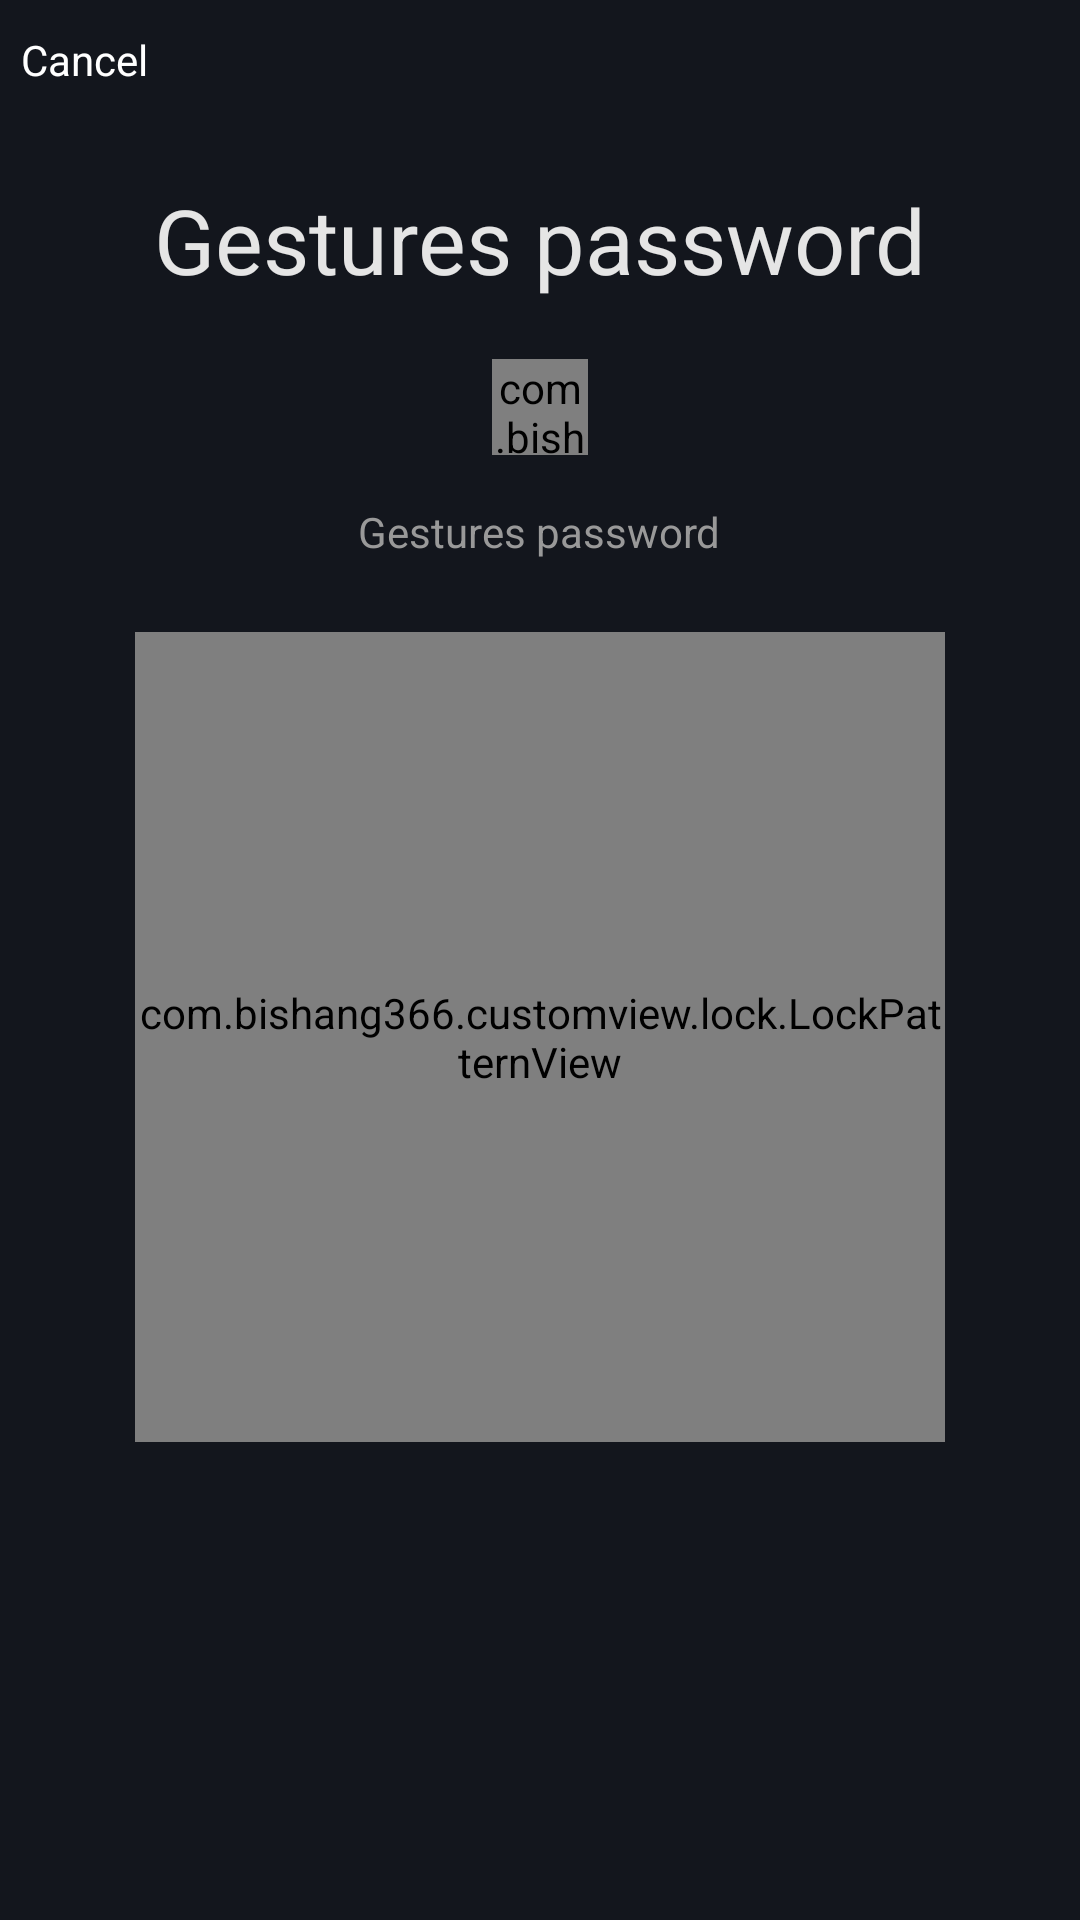

Write the Android layout XML for this screen, with the resource values it uses.
<!-- AndroidManifest.xml: application theme AppTheme.StartingWindowTheme -->
<!-- res/layout/activity_set_lock.xml -->
<?xml version="1.0" encoding="utf-8"?>
<LinearLayout
    xmlns:android="http://schemas.android.com/apk/res/android"
    xmlns:app="http://schemas.android.com/apk/res-auto"
    xmlns:tools="http://schemas.android.com/tools"
    android:layout_width="match_parent"
    android:layout_height="match_parent"
    android:background="@color/primaryBackDark"
    android:orientation="vertical"
    tools:context="com.bishang366.ui.set_lock.SetLockActivity">

    <LinearLayout
        android:id="@+id/llTitle"
        android:layout_width="match_parent"
        android:layout_height="40dp">

        <TextView
            android:id="@+id/tvCancle"
            android:layout_width="56dp"
            android:layout_height="match_parent"
            android:gravity="center"
            android:text="@string/cancle"
            android:textColor="@color/colorPrimary"
            android:textSize="14sp"/>

    </LinearLayout>

    <TextView
        android:layout_width="fill_parent"
        android:layout_height="0dp"
        android:layout_weight="1"
        android:gravity="center"
        android:text="@string/gesturesPassword"
        android:textColor="@color/primaryText"
        android:textSize="30sp"/>



    <com.bishang366.customview.lock.LockPatternIndicator
        android:id="@+id/indicator"
        android:layout_width="32dp"
        android:layout_height="32dp"
        android:layout_gravity="center_horizontal"
        android:visibility="visible"/>

    <TextView
        android:id="@+id/tvMessage"
        android:layout_width="wrap_content"
        android:layout_height="wrap_content"
        android:layout_gravity="center_horizontal"
        android:layout_marginTop="16dp"
        android:text="@string/gesturesPassword"
        android:textColor="@color/primaryTextGray"/>

    <com.bishang366.customview.lock.LockPatternView
        android:id="@+id/lockView"
        android:layout_width="270dp"
        android:layout_height="270dp"
        android:layout_gravity="center_horizontal"
        android:layout_marginTop="24dp"/>

    <View
        android:layout_width="match_parent"
        android:layout_height="0dp"
        android:layout_weight="2"/>

</LinearLayout>
<!-- resources referenced by this layout -->
<resources>
  <color name="colorPrimary">#FFFFFF</color>
  <color name="primaryBackDark">#13161d</color>
  <color name="primaryText">#e5e5e5</color>
  <color name="primaryTextGray">#999999</color>
  <string name="cancle">Cancel</string>
  <string name="gesturesPassword">Gestures password</string>
  <style name="AppTheme.StartingWindowTheme" parent="AppTheme">
          
          
          
          <item name="android:windowBackground">@drawable/ic_cm_one</item>
      </style>
  <style name="AppTheme" parent="Theme.AppCompat.Light.NoActionBar">
          
          <item name="colorPrimary">@color/colorPrimary</item>
          <item name="colorPrimaryDark">@color/colorPrimaryDark</item>
          <item name="colorAccent">@color/colorAccent</item>
      </style>
  <!-- drawable ic_cm_one: png bitmap (drawable-xhdpi, 302846 bytes) -->
  <color name="colorPrimaryDark">#20232C</color>
  <color name="colorAccent">#e15414</color>
</resources>
